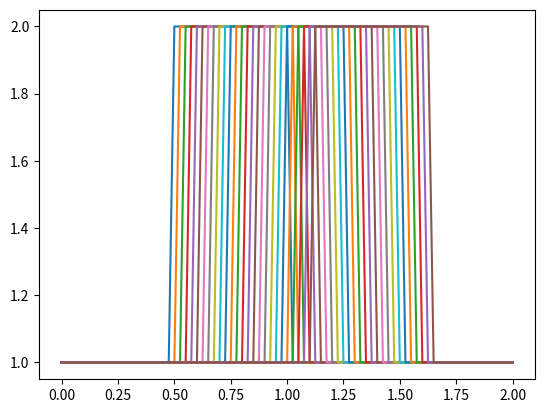

This figure's Python source:
import numpy                      		  #here we load numpy
from matplotlib import pyplot as plt      #here we load matplotlib

nx = 81  # try changing this number from 41 to 81 and Run All ... what happens?
dx = 2 / (nx-1)
nt = 25    #nt is the number of timesteps we want to calculate
dt = .025  #dt is the amount of time each timestep covers (delta t)
c = 1      #assume wavespeed of c = 1

u = numpy.ones(nx)      #numpy function ones()
u[int(.5 / dx):int(1 / dx + 1)] = 2  #setting u = 2 between 0.5 and 1 as per our I.C.s
print(u)
plt.plot(numpy.linspace(0, 2, nx), u);

un = numpy.ones(nx) #initialize a temporary array
for n in range(nt):  #loop for values of n from 0 to nt, so it will run nt times
    un = u.copy() ##copy the existing values of u into un
    for i in range(1, nx):
            u[i] = un[i] - c * dt / dx * (un[i] - un[i-1])
    plt.plot(numpy.linspace(0, 2, nx), u);

print(u)
plt.show()